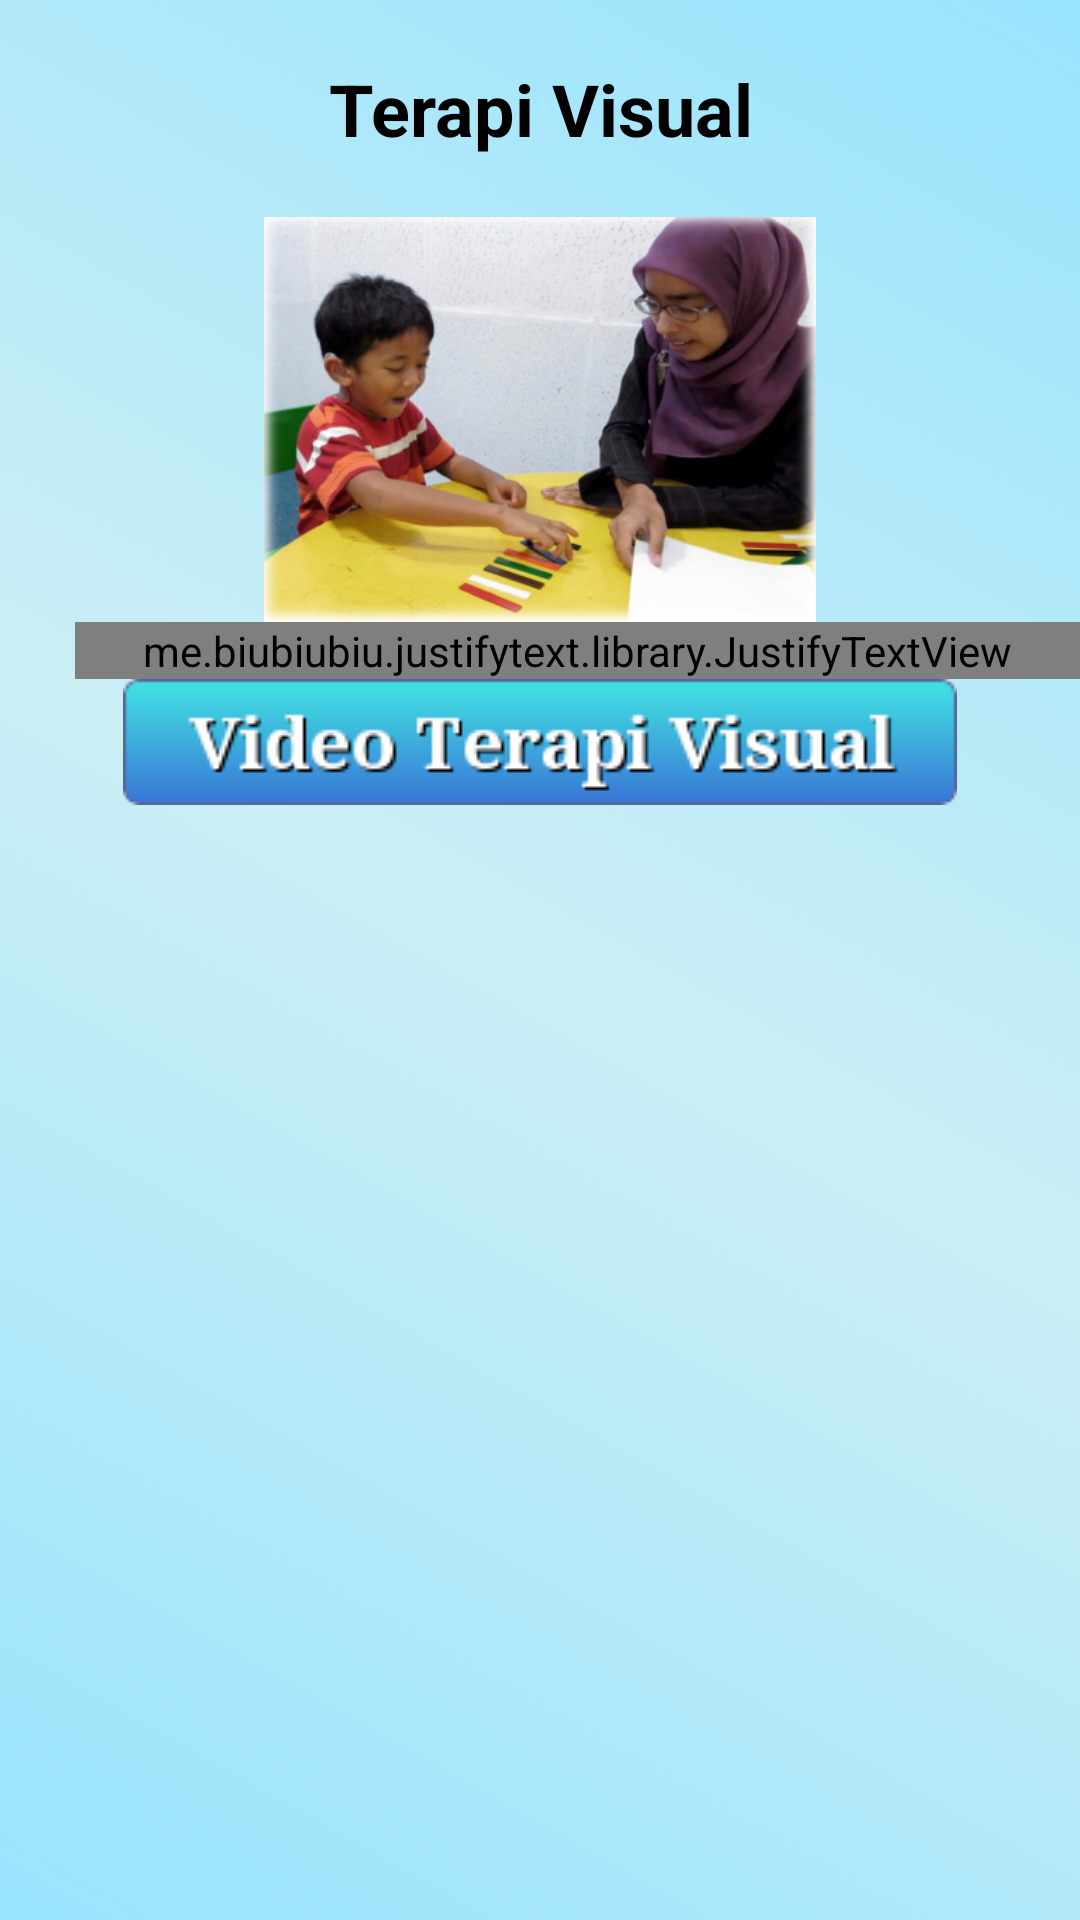

Reconstruct the res/layout file that produces this screen, plus the resources it refers to.
<!-- AndroidManifest.xml: application theme AppTheme -->
<!-- res/layout/tab_visual.xml -->
<?xml version="1.0" encoding="utf-8"?>
<ScrollView
    xmlns:android="http://schemas.android.com/apk/res/android"
    xmlns:tools="http://schemas.android.com/tools"
    android:layout_width="match_parent"
    android:layout_height="match_parent"
    android:background="@drawable/bgapp3">

    <RelativeLayout
        android:layout_width="match_parent"
        android:layout_height="wrap_content"
        >

        <ImageView
            android:id="@+id/gbr_visual"
            android:layout_width="match_parent"
            android:layout_height="135dp"
            android:layout_below="@id/title7"
            android:layout_marginTop="20dp"
            android:src="@drawable/gbr_visual" />

        <TextView
        android:id="@+id/title7"
        android:layout_width="match_parent"
        android:layout_height="wrap_content"
        android:layout_marginTop="20dp"
        android:text="Terapi Visual"
        android:textAlignment="center"
        android:textColor="#000000"
        android:textSize="24sp"
        android:textStyle="bold"
        />

        <me.biubiubiu.justifytext.library.JustifyTextView
        android:id="@+id/p_visual"
        android:layout_height="wrap_content"
        android:layout_width="match_parent"
        android:layout_marginLeft="25dp"
        android:layout_marginStart="25dp"
        android:textColor="#000000"
        android:layout_below="@+id/gbr_visual"
        android:text="@string/terapi_visual"
        />

        <ImageView
            android:id="@+id/btn_visual"
            android:layout_width="match_parent"
            android:layout_height="wrap_content"
            android:layout_below="@+id/p_visual"
            android:layout_marginBottom="50dp"
            android:src="@drawable/btn_visual"/>
    </RelativeLayout>
</ScrollView>
<!-- resources referenced by this layout -->
<resources>
  <!-- drawable bgapp3 (drawable) -->
  <?xml version="1.0" encoding="utf-8"?>
  <shape xmlns:android="http://schemas.android.com/apk/res/android">
      <gradient
          android:startColor="#98e4fd"
          android:centerColor="#cceef5"
          android:endColor="#98e4fd"
          android:angle="225"/>
  </shape>
  <!-- drawable btn_visual: png bitmap (drawable, 5865 bytes) -->
  <!-- drawable gbr_visual: png bitmap (drawable, 261094 bytes) -->
  <string name="terapi_visual">\nIndividu autis lebih mudah belajar dengan melihat (visual learners/visual thinkers). Hal inilah yang kemudian dipakai untuk mengembangkan metode belajar komunikasi melalui gamba-gambar, misalnya dengan metode PECS (Picture Exchange Communication System) dan AAC (Augmentative and Alternative Communication). Dengan adanya bantuan gambar-gambar dan symbol-simbol maka pemahaman terhadap bahasa yang disampaikan secara verbal dapat dipahami secara jelas.\n\nBerikut video terapi visual :\n</string>
  <style name="AppTheme" parent="AppTheme.Base" />
  <style name="AppTheme.Base" parent="Theme.AppCompat.Light.DarkActionBar">
          
  
          <item name="colorPrimary">@color/colorPrimary</item>
          <item name="colorPrimaryDark">@color/colorPrimaryDark</item>
          <item name="colorAccent">@color/colorAccent</item>
      </style>
  <color name="colorPrimary">#228aed</color>
  <color name="colorPrimaryDark">#2b64a9</color>
  <color name="colorAccent">#0082c8</color>
</resources>
